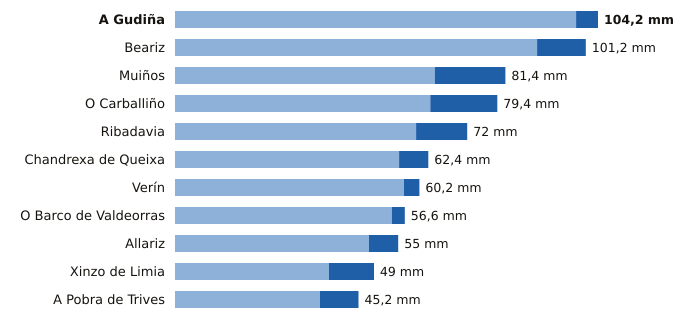

Data behind this chart, as committed beside it:
estacion, provincia, indicativo, mm_6_dias_anteriores, mm_hoy, mm_7_dias, horas_de_hoy
A Gudiña, Ourense, 2969U, 98.8, 5.4, 104.2, 11
Beariz, Ourense, 1696O, 89.2, 12.0, 101.2, 11
Muiños, Ourense, 1738U, 64.0, 17.4, 81.4, 10
O Carballiño, Ourense, 1700X, 62.9, 16.5, 79.4, 12
Ribadavia, Ourense, 1701X, 59.4, 12.6, 72.0, 11
Chandrexa de Queixa, Ourense, 1639X, 55.2, 7.2, 62.4, 12
Verín, Ourense, 2978X, 56.4, 3.8, 60.2, 11
O Barco de Valdeorras, Ourense, 1583X, 53.4, 3.2, 56.6, 8
Allariz, Ourense, 1706A, 47.8, 7.2, 55.0, 9
Xinzo de Limia, Ourense, 1735X, 37.9, 11.1, 49.0, 12
A Pobra de Trives, Ourense, 1631E, 35.7, 9.5, 45.2, 12
